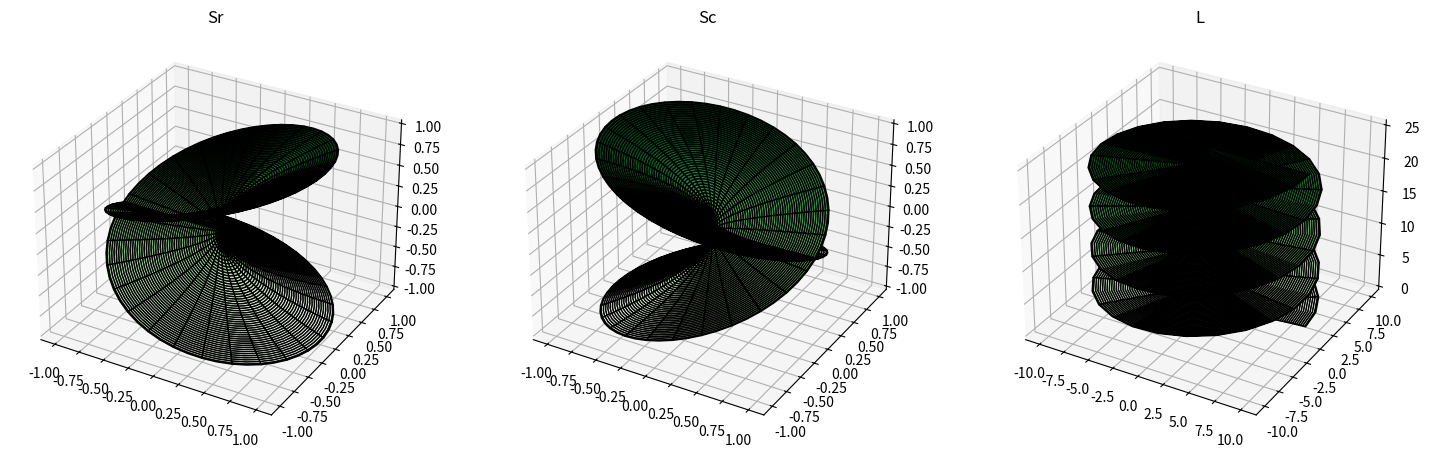

Write the Python code that produced this figure.
import numpy as np
import matplotlib.pyplot as plt

def surf1(r, t):
    x = np.real(r * np.exp(1j * t))
    y = np.imag(r * np.exp(1j * t))
    z = np.real(np.sqrt(r) * np.exp(1j * t / 2))
    return x, y, z

def surf2(r, t):
    x = np.real(r * np.exp(1j * t))
    y = np.imag(r * np.exp(1j * t))
    z = np.imag(np.sqrt(r) * np.exp(1j * t / 2))
    return x, y, z

def surf3(r, t):
    x = np.real(r * np.exp(1j * t))
    y = np.imag(r * np.exp(1j * t))
    z = np.abs(np.log(r) + 1j * t)
    return x, y, z


r_values = np.linspace(0, 1, 100)
t_values = np.linspace(0, 4 * np.pi, 100)

r_values_3 = np.linspace(0.1, 10, 100)
t_values_3 = np.linspace(0, 8 * np.pi, 100)

fig = plt.figure(figsize=(18, 6))

ax1 = fig.add_subplot(131, projection='3d')
X1, Y1, Z1 = surf1(*np.meshgrid(r_values, t_values))
ax1.plot_surface(X1, Y1, Z1, cmap='Greens', edgecolor='k')
ax1.set_title('Sr')

ax2 = fig.add_subplot(132, projection='3d')
X2, Y2, Z2 = surf2(*np.meshgrid(r_values, t_values))
ax2.plot_surface(X2, Y2, Z2, cmap='Greens', edgecolor='k')
ax2.set_title('Sc')

ax3 = fig.add_subplot(133, projection='3d')
X3, Y3, Z3 = surf3(*np.meshgrid(r_values_3, t_values_3))
ax3.plot_surface(X3, Y3, Z3, cmap='Greens', edgecolor='k')
ax3.set_title('L')

plt.show()
